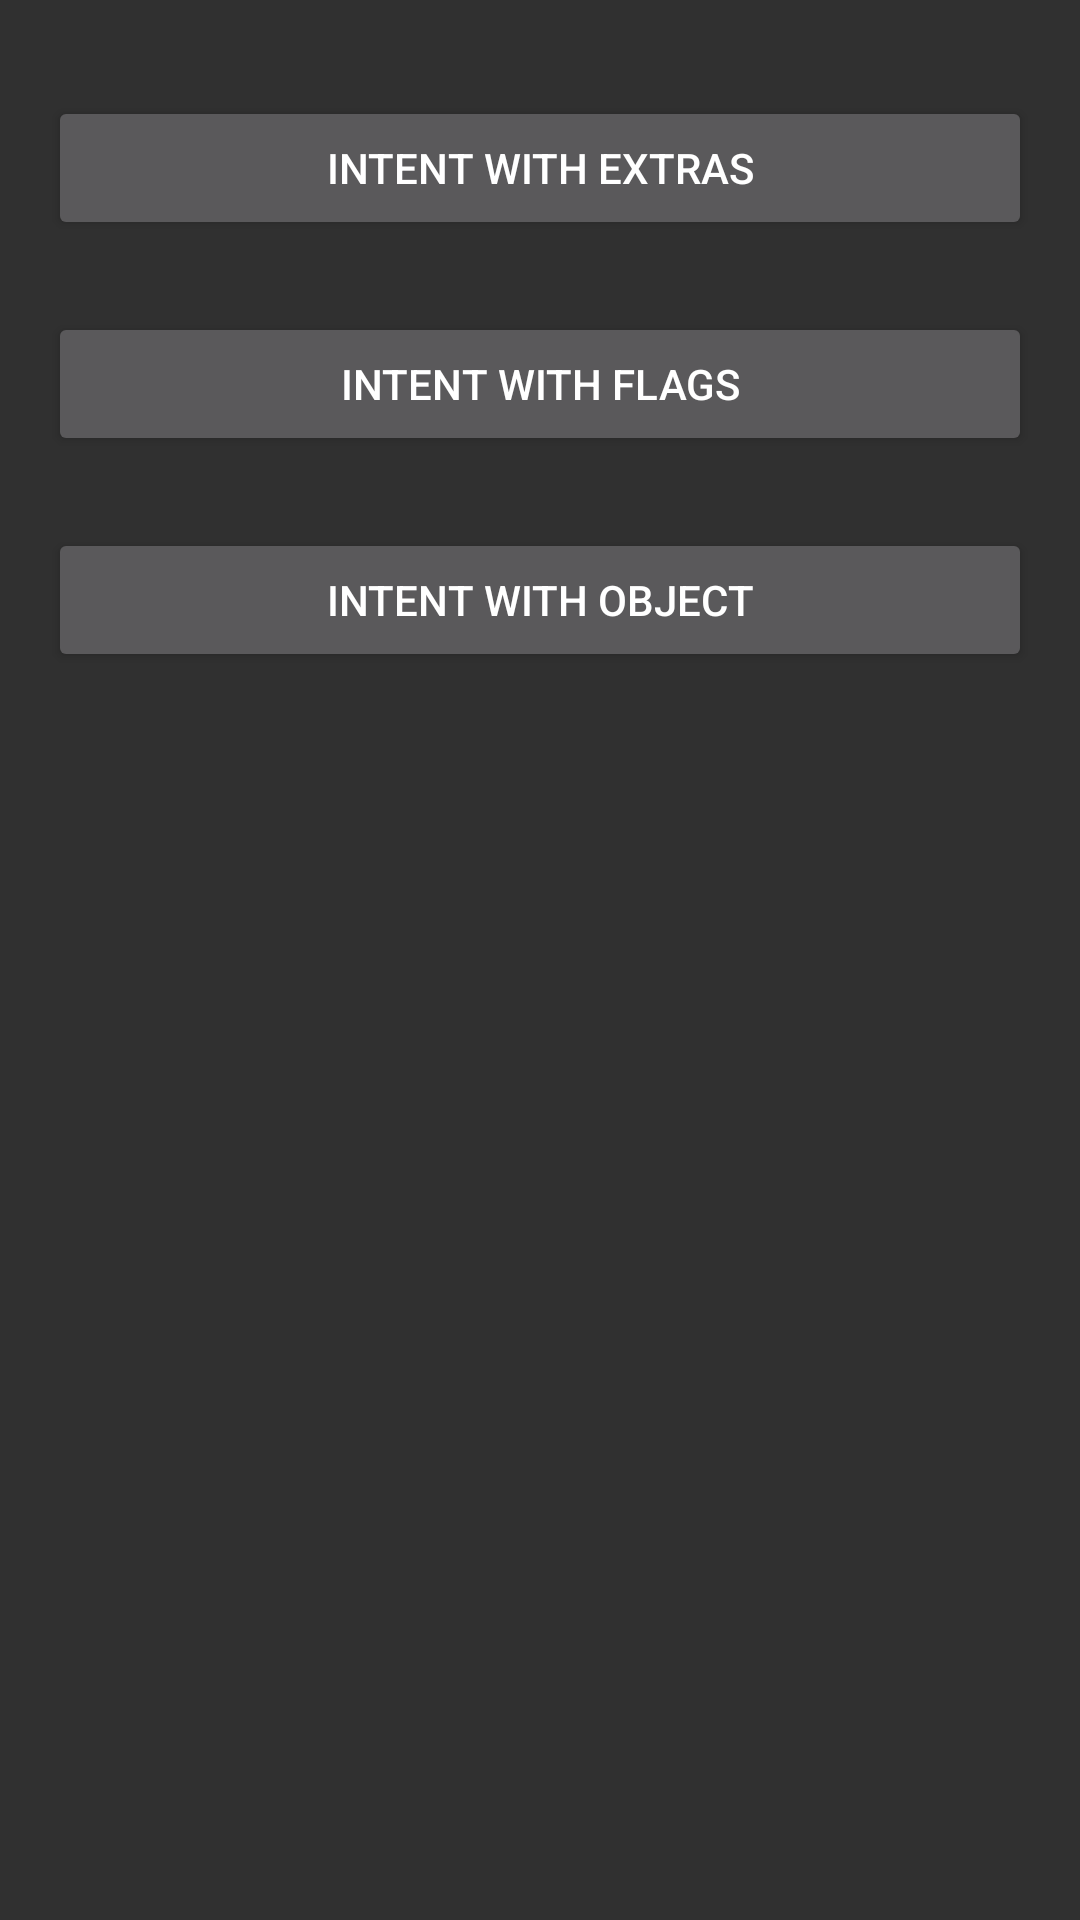

Layout XML and referenced resources for this Android screen:
<!-- AndroidManifest.xml: application theme AppTheme -->
<!-- res/layout/activity_intents.xml -->
<?xml version="1.0" encoding="utf-8"?>
<androidx.constraintlayout.widget.ConstraintLayout xmlns:android="http://schemas.android.com/apk/res/android"
    xmlns:app="http://schemas.android.com/apk/res-auto"
    xmlns:tools="http://schemas.android.com/tools"
    android:layout_width="match_parent"
    android:layout_height="match_parent"
    tools:context=".Section_01.Activities.IntentsActivity">

    <Button
        android:id="@+id/buttonWithExtras"
        android:layout_width="0dp"
        android:layout_height="wrap_content"
        android:layout_marginStart="16dp"
        android:layout_marginTop="32dp"
        android:layout_marginEnd="16dp"
        android:text="Intent with extras"
        app:layout_constraintEnd_toEndOf="parent"
        app:layout_constraintStart_toStartOf="parent"
        app:layout_constraintTop_toTopOf="parent" />

    <Button
        android:id="@+id/buttonWithFlags"
        android:layout_width="0dp"
        android:layout_height="wrap_content"
        android:layout_marginStart="16dp"
        android:layout_marginTop="24dp"
        android:layout_marginEnd="16dp"
        android:text="Intent with Flags"
        app:layout_constraintEnd_toEndOf="parent"
        app:layout_constraintStart_toStartOf="parent"
        app:layout_constraintTop_toBottomOf="@+id/buttonWithExtras" />

    <Button
        android:id="@+id/buttonWithObject"
        android:layout_width="0dp"
        android:layout_height="wrap_content"
        android:layout_marginStart="16dp"
        android:layout_marginTop="24dp"
        android:layout_marginEnd="16dp"
        android:text="Intent with Object"
        app:layout_constraintEnd_toEndOf="parent"
        app:layout_constraintStart_toStartOf="parent"
        app:layout_constraintTop_toBottomOf="@+id/buttonWithFlags" />

</androidx.constraintlayout.widget.ConstraintLayout>
<!-- resources referenced by this layout -->
<resources>
  <style name="AppTheme" parent="Theme.AppCompat.NoActionBar">
          
          <item name="colorPrimary">@color/colorPrimary</item>
          <item name="colorPrimaryDark">@color/colorPrimaryDark</item>
          <item name="colorAccent">@color/colorAccent</item>
  
          <item name="android:windowDrawsSystemBarBackgrounds">true</item>
          <item name="android:statusBarColor">@android:color/transparent</item>
      </style>
  <color name="colorPrimary">#6200EE</color>
  <color name="colorPrimaryDark">#3700B3</color>
  <color name="colorAccent">#03DAC5</color>
</resources>
